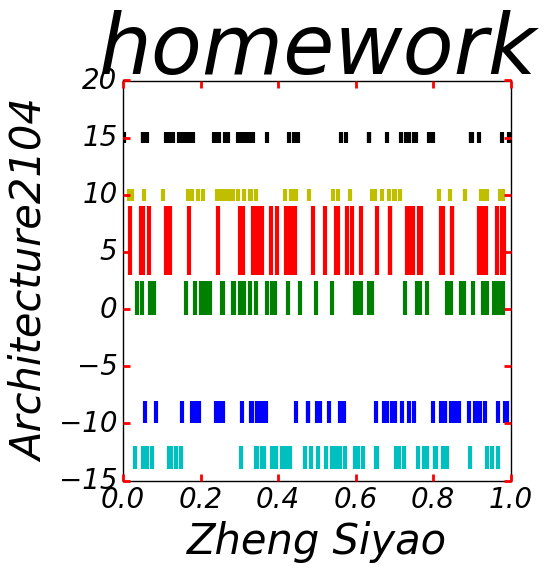

Write the Python code that produced this figure.
# -*- coding: utf-8 -*-
"""
Created on Thu Oct 27 17:07:13 2022

@author: 21010104   建筑2104郑思瑶
"""
def evenplot_custtom(data1,**args):
    '''
    Parameters
    ----------
    data_dict : TYPE    二维数组
        DESCRIPTION.    由类数组结构构成的列表可以表示多组事件，每组事件都可以单独设置
    **args : TYPE      用以设置更新样式的参数
        DESCRIPTION.   (可调整的图形样式参数)    

    Returns
    -------
    paras : dict   样式更新后的参数值.
    '''

    import matplotlib.pyplot as plt
    
    
    #配置参数:
    paras={'figuresize':(5,5), #画布大小
           'back_style':'ggplot',#背景风格样式
           'fontsize':10,  #设置字大小
           'font_style':'normal',#设置字风格
           'font_family':'serif',#设置字体形式
           'lines_style':None , #设置线条样式 默认为‘soild’
           'line_width':3, #线条宽度
           'lines_color':('b','c','g','k','r','y'),#线条颜色
           'frame_color':'black',
           'orientation':'horizontal',#时间序列的方向 即方向是垂直的还是水平的
           'lineoffsets':(1,1,1,1,1,1),#直线中心相对原点的偏移量 输入的参数个数应和data1长度相等
           'linelength':(1,1,1,1,1,1),#直线的长度 输入的参数个数应和data1长度相等
           'xlabel':None,  #x轴标签
           'ylabel':None,  #y轴标签
           'title':None,    #设置标题
           'lable_size':10, #标签的大小
           'titlesize':20, #标题大小
           'tick_length':7,  #轴刻度长
           'tick_width':3,   #轴刻度宽
           'tick_color':'b',  #轴刻度的颜色
           }
           
    print(paras)
    paras.update(args)
    print(paras)       
    color_palette=list(paras['lines_color'])#设置线颜色的显示
    lineoff_sets=list(paras['lineoffsets'])
    linelength=list(paras['linelength'])
    
    #根据参数调整打印图表样式
    plt.style.use(paras['back_style'])
    plt.rcParams.update({'font.size':paras['fontsize'],
                         'font.style':paras['font_style'],
                         'font.family':paras['font_family'],
                         'lines.linestyle': paras['lines_style'],
                         'lines.linewidth':paras['line_width'],
                         
                         })
    
    #图表打印
    fig, ax=plt.subplots(1,1,figsize=paras['figuresize']) 
    plt.eventplot(data1,orientation=paras['orientation'],
                  lineoffsets=lineoff_sets,
                  color=color_palette,
                  linelengths=linelength
                  )
   
        
        #配置X和Y轴标签
    ax.set_title(paras['title'],fontsize=paras['titlesize'])
    ax.set_xlabel(paras['xlabel'])
    ax.set_ylabel(paras['ylabel'])
         #配置X和Y轴标签字体大小
    ax.xaxis.label.set_size(paras['labelsize'])
    ax.yaxis.label.set_size(paras['labelsize'])
         #配置轴刻度样式
    ax.tick_params(length=paras['tick_length'],
                   width=paras['tick_width'],
                   color=paras['tick_color'])
    plt.show()    
    
    return paras
#Test:
import numpy as np
data2=np.random.random([6,50])
test_1=evenplot_custtom(data2,
                        figsize=(20,20),
                        back_style='classic',
                        fontsize=20,
                        font_style='italic',
                        font_family='fantasy',#‘serif’, ‘sans-serif’, ‘cursive’, ‘fantasy’, or ‘monospace’
                        lines_style='-',
                        lines_width=5,
                        lines_color=('b','c','g','k','r','y'),
                        linelength=(2,2,3,1,6,1),
                        lineoffsets=(-9, -13, 1, 15, 6, 10),
                        xlabel='Zheng Siyao',
                        ylabel='Architecture2104',
                        title='homework',
                        labelsize=30,
                        titlesize=60,
                        tick_length=5,
                        tick_width=2,
                        tick_color='red'
                        
                        )
print(test_1)
    
                        
                        
                        
                        
                        
    
    
    
    
    
    
    
    